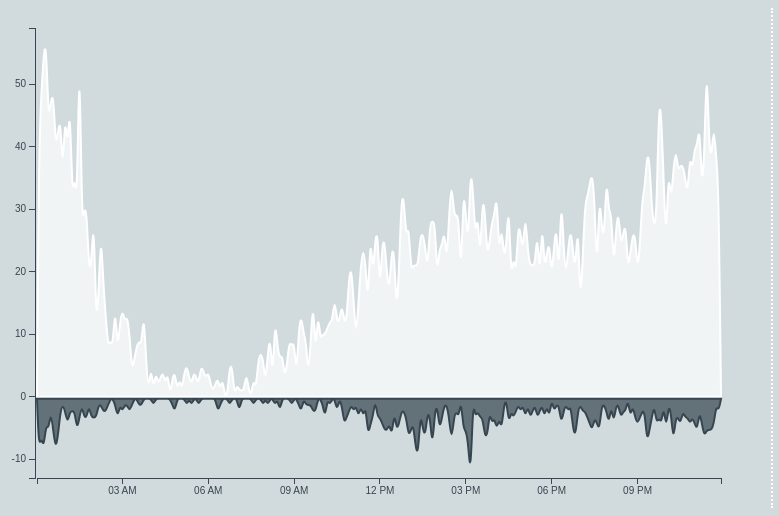
D3 v3 page, settled after 360 driven frames (6 s of simulated time); the page loaded 1 data file(s).


      (function(i,s,o,g,r,a,m){i['GoogleAnalyticsObject']=r;i[r]=i[r]||function(){
      (i[r].q=i[r].q||[]).push(arguments)},i[r].l=1*new Date();a=s.createElement(o),
      m=s.getElementsByTagName(o)[0];a.async=1;a.src=g;m.parentNode.insertBefore(a,m)
      })(window,document,'script','//www.google-analytics.com/analytics.js','ga');
      ga('create', 'UA-28849332-2', 'eidogram.com');
      ga('send', 'pageview');
    


      $(function() {
         $('button').click(function() {
            $('button').removeClass();
            $($(this).addClass('active'));
         });
      });

      var margin = {top: 20, right: 50, bottom: 30, left: 50};
      var width = 784 - margin.left - margin.right,
          height = 500 - margin.top - margin.bottom;

      var svg = d3.select("#box").append("svg").attr("width", width + margin.right + margin.left)
                .attr("height", height + margin.top + margin.bottom)
                .append("g").attr("transform", "translate(" + margin.left + "," + margin.top + ")");

      var parseTime = d3.time.format("%H:%M").parse;

      var x = d3.time.scale().range([0, width]);
      var xAxis = d3.svg.axis().scale(x).orient("bottom");
      var y = d3.scale.linear().range([height,0]);
      var yAxis = d3.svg.axis().scale(y).orient("left");

      var entry_pos = "amo",
          entry_neg = "odio";
     
      var line = d3.svg.line()
                 .interpolate("basis")
                 .x(function(d) { return x(d.time); })
                 .y(function(d) { return y(d[entry_pos]); });
      var bline = d3.svg.line()
                 .interpolate("basis")
                 .x(function(d) { return x(d.time); })
                 .y(function(d) { return y(-1 * d[entry_neg]); });
      var baseline = d3.svg.line()
                 .interpolate("basis")
                 .x(function(d) { return x(d.time); })
                 .y(function(d) { return y(0); });
     

      //get data
      d3.csv("file.csv",
             function(d) {
                 var result = {
                     time: parseTime(d["time"]),
                     amo: +d["amo"],
                     odio: +d["odio"],
                     felice: +d["felice"],
                     triste: +d["triste"],
                     bene: +d["bene"],
                     male: +d["male"],
                     bello: +d["bello"],
                     brutto: +d["brutto"]
                 };
                 return result;
             },
             function(error,rows) {return callback(error,rows);}
             );

        function callback(e,r) {
          mydata = r;

          r[0]["amo"] = 0;
          r[r.length - 1]["amo"] = 0;
          r[0]["odio"] = 0;
          r[r.length - 1]["odio"] = 0;
          r[0]["felice"] = 0;
          r[r.length - 1]["felice"] = 0;
          r[0]["triste"] = 0;
          r[r.length - 1]["triste"] = 0;
          r[0]["bello"] = 0;
          r[r.length - 1]["bello"] = 0;
          r[0]["brutto"] = 0;
          r[r.length - 1]["brutto"] = 0;
          r[0]["bene"] = 0;
          r[r.length - 1]["bene"] = 0;
          r[0]["male"] = 0;
          r[r.length - 1]["male"] = 0;



          x.domain([r[0].time, r[r.length - 1].time]);
          var ypos_dom = d3.extent(r, function(r) {return r["amo"]});
          var mmax = d3.max(ypos_dom);
          var yneg_dom = d3.extent(r, function(r) {return r["odio"]});
          var mmin = d3.max(yneg_dom);

          y.domain([-mmin,mmax]);
          svg.append("g").attr("class", "axis").attr("transform","translate(0," + height +")").call(xAxis);
          svg.append("g").attr("id","yaxis").attr("class", "axis").attr("transform","translate (-2,0)").call(yAxis);
         
          svg.append("path").datum(r).attr("class", "line").attr("id","top").attr("d","M "+x(r[0]["time"])+" "+y(r[0]["amo"])+" L "+x(r[0]["time"])+" "+y(r[0]["amo"]))
             .transition().duration(1250).attr("d","M "+x(r[0]["time"])+" "+y(r[0]["amo"])+" L "+x(r[r.length - 1]["time"])+" "+y(r[r.length - 1]["amo"]))
             .transition().duration(100).attr("d",baseline)
             .transition().duration(750).attr("d",function(d) { return line(d) + "Z"; });
         
          /*
          // does the same job as the last slice of code above (may be slower?)
          var k = 1;
          svg.append("path")
             .attr("id","mypath");
          d3.timer(
              function() {
                 svg.select("#mypath")
                     .datum(r.slice(0,k))
                     .attr("class","line")
                     .attr("d",baseline);
                 k = k + 1;
                 if (k > r.length) {
                     svg.select("#mypath")
                     .transition().duration(750)
                     .attr("d",line);
                     return true;};
              }
          );
          */

          svg.append("path").datum(r).attr("class", "bline").attr("id","bottom").attr("transform","translate(0,2)").attr("d","M "+x(r[0]["time"])+" "+y(r[0]["odio"])+" L "+x(r[0]["time"])+" "+y(r[0]["odio"]))
             .transition().duration(1250).attr("d","M "+x(r[0]["time"])+" "+y(r[0]["odio"])+" L "+x(r[r.length - 1]["time"])+" "+y(r[r.length - 1]["odio"]))
             .transition().duration(100).attr("d",baseline)
             .transition().duration(750).attr("d",function(d) { return bline(d) + "Z"; });
      }

      function func_felice() {
          
          entry_pos = "felice";
          entry_neg = "triste";

          var ypos_dom = d3.extent(mydata, function(mydata) {return mydata[entry_pos]});
          var mmax = d3.max(ypos_dom);
          var yneg_dom = d3.extent(mydata, function(mydata) {return mydata[entry_neg]});
          var mmin = d3.max(yneg_dom);
          y.domain([-mmin,mmax]);
          svg.select("#yaxis").transition().duration(1000).call(yAxis);

          svg.select("#top").transition().duration(750).attr("d",function(d) { return line(d) + "Z"; });
          svg.select("#bottom").transition().duration(750).attr("d",function(d) { return bline(d) + "Z"; });
      }

      function func_amo() {
          entry_pos = "amo";
          entry_neg = "odio";

          var ypos_dom = d3.extent(mydata, function(mydata) {return mydata[entry_pos]});
          var mmax = d3.max(ypos_dom);
          var yneg_dom = d3.extent(mydata, function(mydata) {return mydata[entry_neg]});
          var mmin = d3.max(yneg_dom);
          y.domain([-mmin,mmax]);
          svg.select("#yaxis").transition().duration(1000).call(yAxis);


          svg.select("#top").transition().duration(750).attr("d",function(d) { return line(d) + "Z"; });
          svg.select("#bottom").transition().duration(750).attr("d",function(d) { return bline(d) + "Z"; });
      }

      function func_bello() {
          entry_pos = "bello";
          entry_neg = "brutto";

          var ypos_dom = d3.extent(mydata, function(mydata) {return mydata[entry_pos]});
          var mmax = d3.max(ypos_dom);
          var yneg_dom = d3.extent(mydata, function(mydata) {return mydata[entry_neg]});
          var mmin = d3.max(yneg_dom);
          y.domain([-mmin,mmax]);
          svg.select("#yaxis").transition().duration(1000).call(yAxis);

          svg.select("#top").transition().duration(750).attr("d",function(d) { return line(d) + "Z"; });
          svg.select("#bottom").transition().duration(750).attr("d",function(d) { return bline(d) + "Z"; });
      }

      function func_bene() {
          entry_pos = "bene";
          entry_neg = "male";

          var ypos_dom = d3.extent(mydata, function(mydata) {return mydata[entry_pos]});
          var mmax = d3.max(ypos_dom);
          var yneg_dom = d3.extent(mydata, function(mydata) {return mydata[entry_neg]});
          var mmin = d3.max(yneg_dom);
          y.domain([-mmin,mmax]);
          svg.select("#yaxis").transition().duration(1000).call(yAxis);

          svg.select("#top").transition().duration(750).attr("d",function(d) { return line(d) + "Z"; });
          svg.select("#bottom").transition().duration(750).attr("d",function(d) { return bline(d) + "Z"; });
      }

  

### data: file.csv
time, amo, odio, felice, triste, bene, male, bello, brutto
00:01, 63, 6, 3, 0, 3, 6, 5, 2
00:05, 40, 8, 5, 1, 5, 9, 9, 1
00:10, 48, 6, 3, 2, 4, 5, 7, 4
00:15, 55, 8, 3, 2, 7, 9, 9, 6
00:20, 57, 4, 6, 1, 1, 9, 7, 4
00:25, 44, 5, 4, 2, 1, 9, 6, 2
00:30, 47, 2, 3, 1, 3, 9, 8, 2
00:35, 49, 5, 0, 0, 4, 9, 10, 2
00:40, 40, 8, 2, 1, 2, 4, 6, 4
00:45, 42, 6, 2, 1, 1, 2, 9, 7
00:50, 45, 2, 0, 1, 2, 4, 6, 2
00:55, 35, 1, 7, 1, 3, 8, 6, 3
01:00, 46, 2, 1, 1, 6, 2, 2, 1
01:05, 39, 4, 2, 2, 4, 5, 2, 2
01:10, 48, 2, 2, 0, 6, 3, 4, 1
01:15, 31, 2, 2, 3, 3, 3, 5, 1
01:20, 36, 2, 0, 0, 0, 6, 4, 0
01:25, 30, 5, 6, 3, 1, 5, 4, 1
01:30, 59, 3, 3, 0, 1, 3, 5, 0
01:35, 27, 1, 0, 1, 0, 5, 9, 1
01:40, 30, 3, 1, 1, 2, 8, 1, 0
01:45, 30, 3, 2, 0, 3, 0, 3, 1
01:50, 20, 1, 2, 0, 0, 2, 2, 1
01:55, 21, 3, 2, 1, 0, 4, 2, 1
02:00, 30, 3, 3, 0, 3, 2, 1, 1
02:05, 11, 3, 1, 1, 1, 4, 4, 1
02:10, 16, 1, 1, 0, 0, 1, 1, 1
02:15, 27, 1, 1, 0, 2, 2, 1, 2
02:20, 18, 2, 1, 0, 1, 5, 0, 1
02:25, 13, 2, 1, 2, 2, 3, 4, 0
02:30, 8, 1, 1, 2, 1, 0, 0, 1
02:35, 9, 0, 0, 0, 0, 4, 1, 0
02:40, 8, 0, 0, 0, 0, 2, 2, 1
02:45, 15, 1, 0, 0, 0, 1, 1, 1
02:50, 7, 3, 1, 0, 0, 0, 0, 0
02:55, 12, 1, 4, 0, 1, 1, 0, 0
03:00, 14, 2, 1, 0, 0, 0, 2, 0
03:05, 12, 1, 0, 0, 0, 0, 0, 0
03:10, 13, 1, 1, 0, 0, 1, 3, 0
03:15, 10, 2, 0, 1, 1, 3, 0, 0
03:20, 4, 1, 2, 0, 0, 1, 1, 0
03:25, 6, 0, 0, 0, 0, 3, 1, 1
03:30, 8, 0, 1, 1, 0, 3, 0, 0
03:35, 9, 1, 0, 0, 0, 2, 2, 0
03:40, 8, 1, 1, 0, 1, 0, 0, 0
03:45, 14, 0, 1, 0, 1, 0, 0, 1
03:50, 5, 0, 2, 0, 0, 0, 0, 0
03:55, 1, 0, 0, 0, 0, 0, 2, 1
04:00, 5, 0, 0, 0, 0, 1, 1, 0
04:05, 1, 1, 0, 0, 0, 0, 1, 0
04:10, 4, 0, 0, 0, 0, 1, 1, 0
04:15, 2, 0, 0, 0, 0, 0, 0, 0
04:20, 3, 0, 0, 0, 0, 1, 1, 0
04:25, 4, 0, 0, 0, 0, 0, 1, 0
04:30, 2, 0, 0, 0, 1, 0, 0, 0
04:35, 4, 0, 0, 0, 1, 0, 0, 0
04:40, 0, 0, 2, 0, 0, 1, 0, 0
04:45, 3, 1, 0, 0, 0, 1, 0, 0
04:50, 4, 2, 0, 0, 0, 0, 0, 0
04:55, 1, 0, 0, 0, 0, 0, 0, 0
... 228 more rows